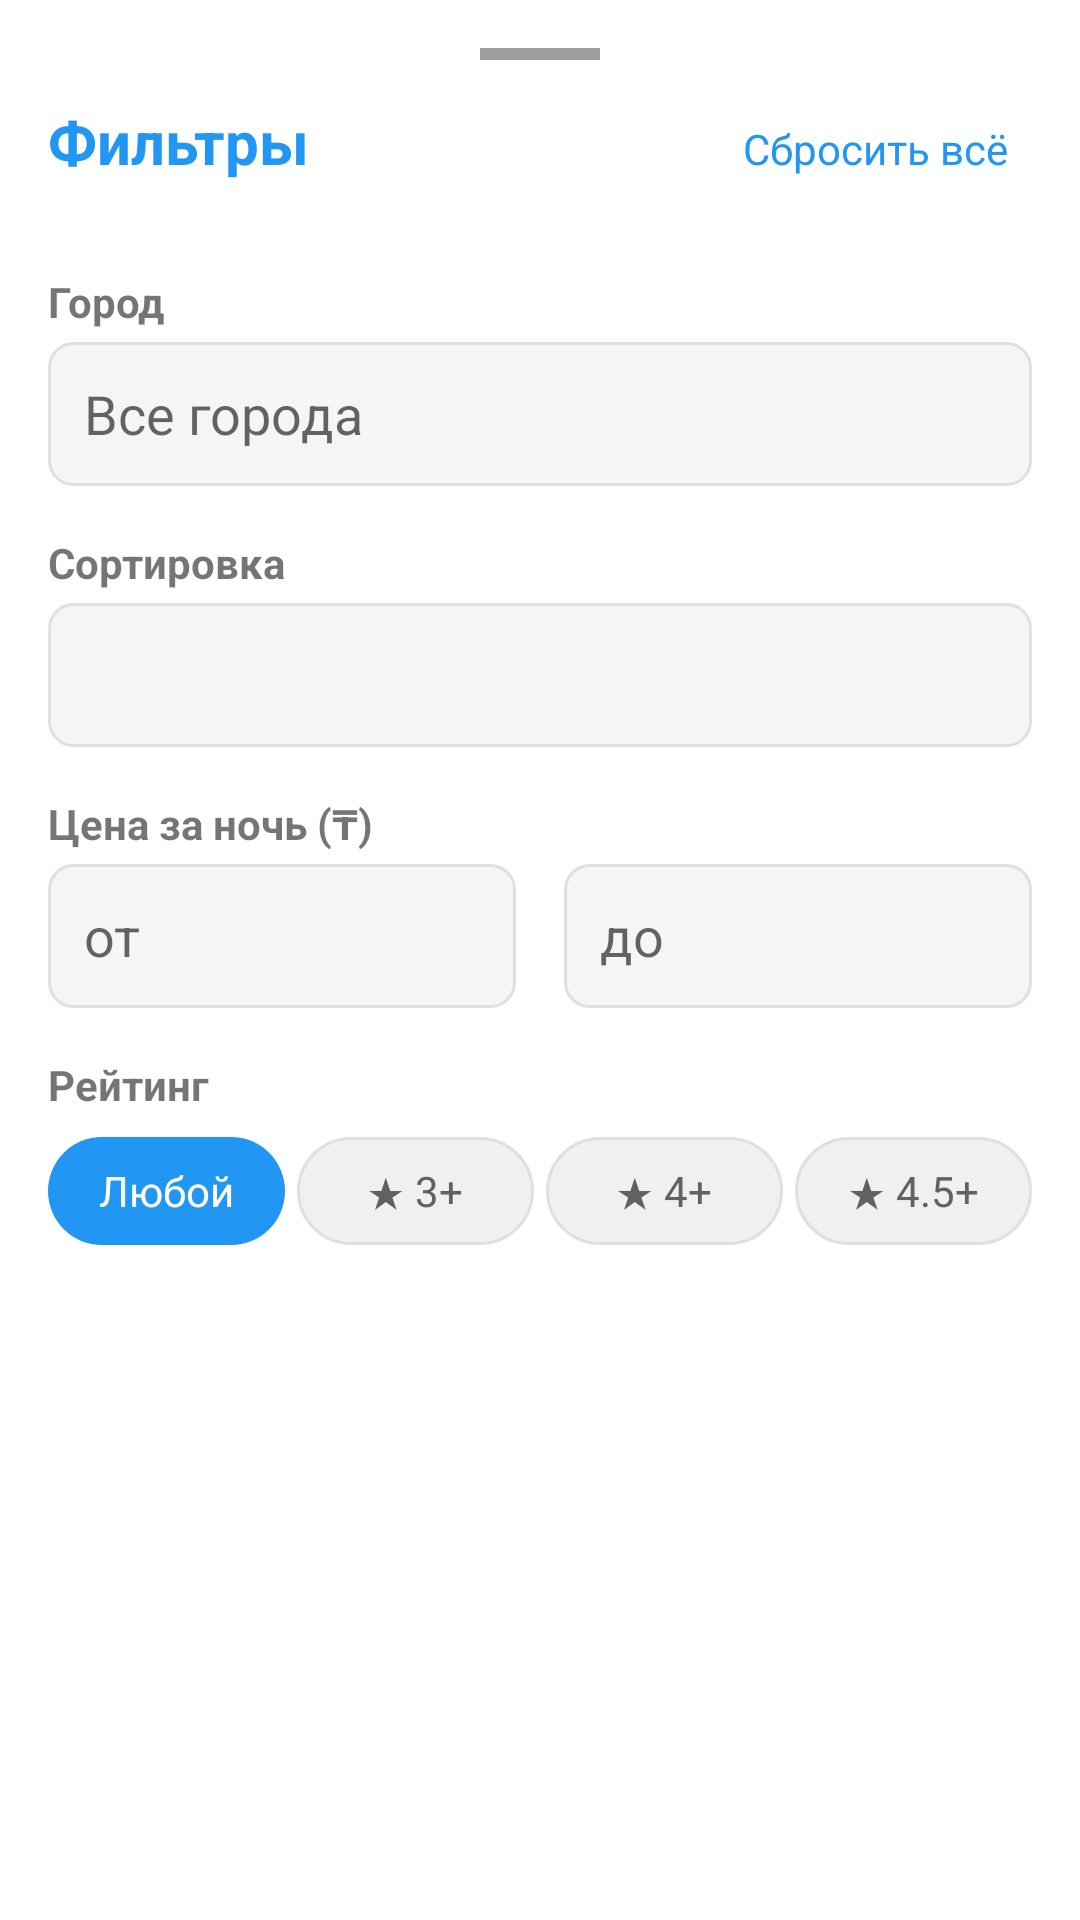

Produce the Android XML layout that renders to this screen, including the resource entries it uses.
<!-- AndroidManifest.xml: application theme Theme.Qonak -->
<!-- res/layout/bottom_sheet_filter_hotel.xml -->
<?xml version="1.0" encoding="utf-8"?>

<LinearLayout xmlns:android="http://schemas.android.com/apk/res/android"
    xmlns:app="http://schemas.android.com/apk/res-auto"
    android:layout_width="match_parent"
    android:layout_height="wrap_content"
    android:orientation="vertical"
    android:background="@android:color/white"
    app:behavior_hideable="false"
    app:behavior_peekHeight="80dp">

    
    <LinearLayout
        android:layout_width="match_parent"
        android:layout_height="wrap_content"
        android:orientation="vertical"
        android:padding="16dp">

        <View
            android:layout_width="40dp"
            android:layout_height="4dp"
            android:layout_gravity="center"
            android:background="@color/medium_gray"
            android:layout_marginBottom="12dp" />

        <LinearLayout
            android:layout_width="match_parent"
            android:layout_height="wrap_content"
            android:orientation="horizontal">

            <TextView
                android:layout_width="0dp"
                android:layout_height="wrap_content"
                android:layout_weight="1"
                android:text="Фильтры"
                android:textSize="20sp"
                android:textStyle="bold"
                android:textColor="@color/primary_blue" />

            <TextView
                android:id="@+id/resetAllText"
                android:layout_width="wrap_content"
                android:layout_height="wrap_content"
                android:text="Сбросить всё"
                android:textColor="@color/primary_blue"
                android:padding="8dp" />

        </LinearLayout>

    </LinearLayout>

    <ScrollView
        android:layout_width="match_parent"
        android:layout_height="0dp"
        android:layout_weight="1">

        <LinearLayout
            android:layout_width="match_parent"
            android:layout_height="wrap_content"
            android:orientation="vertical"
            android:paddingHorizontal="16dp"
            android:paddingBottom="16dp">

            
            <TextView
                android:layout_width="wrap_content"
                android:layout_height="wrap_content"
                android:text="Город"
                android:textStyle="bold"
                android:layout_marginTop="8dp" />

            <AutoCompleteTextView
                android:id="@+id/filterCity"
                android:layout_width="match_parent"
                android:layout_height="48dp"
                android:hint="Все города"
                android:padding="12dp"
                android:background="@drawable/bg_edittext"
                android:layout_marginTop="4dp" />

            
            <TextView
                android:layout_width="wrap_content"
                android:layout_height="wrap_content"
                android:text="Сортировка"
                android:textStyle="bold"
                android:layout_marginTop="16dp" />

            <Spinner
                android:id="@+id/sortSpinner"
                android:layout_width="match_parent"
                android:layout_height="48dp"
                android:layout_marginTop="4dp"
                android:background="@drawable/bg_edittext" />

            
            <TextView
                android:layout_width="wrap_content"
                android:layout_height="wrap_content"
                android:text="Цена за ночь (₸)"
                android:textStyle="bold"
                android:layout_marginTop="16dp" />

            <LinearLayout
                android:layout_width="match_parent"
                android:layout_height="wrap_content"
                android:orientation="horizontal"
                android:layout_marginTop="4dp">

                <EditText
                    android:id="@+id/minPrice"
                    android:layout_width="0dp"
                    android:layout_height="48dp"
                    android:layout_weight="1"
                    android:hint="от"
                    android:inputType="number"
                    android:padding="12dp"
                    android:background="@drawable/bg_edittext"
                    android:layout_marginEnd="8dp" />

                <EditText
                    android:id="@+id/maxPrice"
                    android:layout_width="0dp"
                    android:layout_height="48dp"
                    android:layout_weight="1"
                    android:hint="до"
                    android:inputType="number"
                    android:padding="12dp"
                    android:background="@drawable/bg_edittext"
                    android:layout_marginStart="8dp" />

            </LinearLayout>

            
            <TextView
                android:layout_width="wrap_content"
                android:layout_height="wrap_content"
                android:text="Рейтинг"
                android:textStyle="bold"
                android:layout_marginTop="16dp" />

            <LinearLayout
                android:layout_width="match_parent"
                android:layout_height="wrap_content"
                android:orientation="horizontal"
                android:layout_marginTop="8dp">

                <TextView
                    android:id="@+id/ratingAny"
                    android:layout_width="0dp"
                    android:layout_height="36dp"
                    android:layout_weight="1"
                    android:text="Любой"
                    android:gravity="center"
                    android:background="@drawable/chip_selected"
                    android:textColor="@android:color/white"
                    android:layout_marginEnd="4dp" />

                <TextView
                    android:id="@+id/rating3"
                    android:layout_width="0dp"
                    android:layout_height="36dp"
                    android:layout_weight="1"
                    android:text="★ 3+"
                    android:gravity="center"
                    android:background="@drawable/chip_unselected"
                    android:textColor="@color/dark_gray"
                    android:layout_marginEnd="4dp" />

                <TextView
                    android:id="@+id/rating4"
                    android:layout_width="0dp"
                    android:layout_height="36dp"
                    android:layout_weight="1"
                    android:text="★ 4+"
                    android:gravity="center"
                    android:background="@drawable/chip_unselected"
                    android:textColor="@color/dark_gray"
                    android:layout_marginEnd="4dp" />

                <TextView
                    android:id="@+id/rating45"
                    android:layout_width="0dp"
                    android:layout_height="36dp"
                    android:layout_weight="1"
                    android:text="★ 4.5+"
                    android:gravity="center"
                    android:background="@drawable/chip_unselected"
                    android:textColor="@color/dark_gray" />

            </LinearLayout>

        </LinearLayout>

    </ScrollView>

    
    <Button
        android:id="@+id/applyFilterButton"
        android:layout_width="match_parent"
        android:layout_height="52dp"
        android:layout_margin="16dp"
        android:text="Показать"
        android:textSize="16sp"
        android:textStyle="bold"
        android:background="@drawable/bg_button_primary"
        android:textColor="@android:color/white" />

</LinearLayout>
<!-- resources referenced by this layout -->
<resources>
  <color name="dark_gray">#616161</color>
  <color name="medium_gray">#9E9E9E</color>
  <color name="primary_blue">#2196F3</color>
  <!-- drawable bg_edittext (drawable) -->
  <?xml version="1.0" encoding="utf-8"?>
  
  <shape xmlns:android="http://schemas.android.com/apk/res/android">
      <solid android:color="#F5F5F5"/>
      <corners android:radius="8dp"/>
      <stroke android:width="1dp" android:color="#E0E0E0"/>
  </shape>
  <!-- drawable chip_selected (drawable) -->
  <?xml version="1.0" encoding="utf-8"?>
  
  <shape xmlns:android="http://schemas.android.com/apk/res/android">
      <solid android:color="@color/primary_blue"/>
      <corners android:radius="18dp"/>
  </shape>
  <!-- drawable chip_unselected (drawable) -->
  <?xml version="1.0" encoding="utf-8"?>
  
  <shape xmlns:android="http://schemas.android.com/apk/res/android">
      <solid android:color="#F0F0F0"/>
      <corners android:radius="18dp"/>
      <stroke android:width="1dp" android:color="#E0E0E0"/>
  </shape>
  <style name="Theme.Qonak" parent="Theme.AppCompat.Light.NoActionBar">
          <item name="colorPrimary">@color/primary_blue</item>
          <item name="colorPrimaryDark">@color/primary_dark</item>
          <item name="colorAccent">@color/primary_blue</item>
      </style>
  <color name="primary_dark">#1976D2</color>
</resources>
